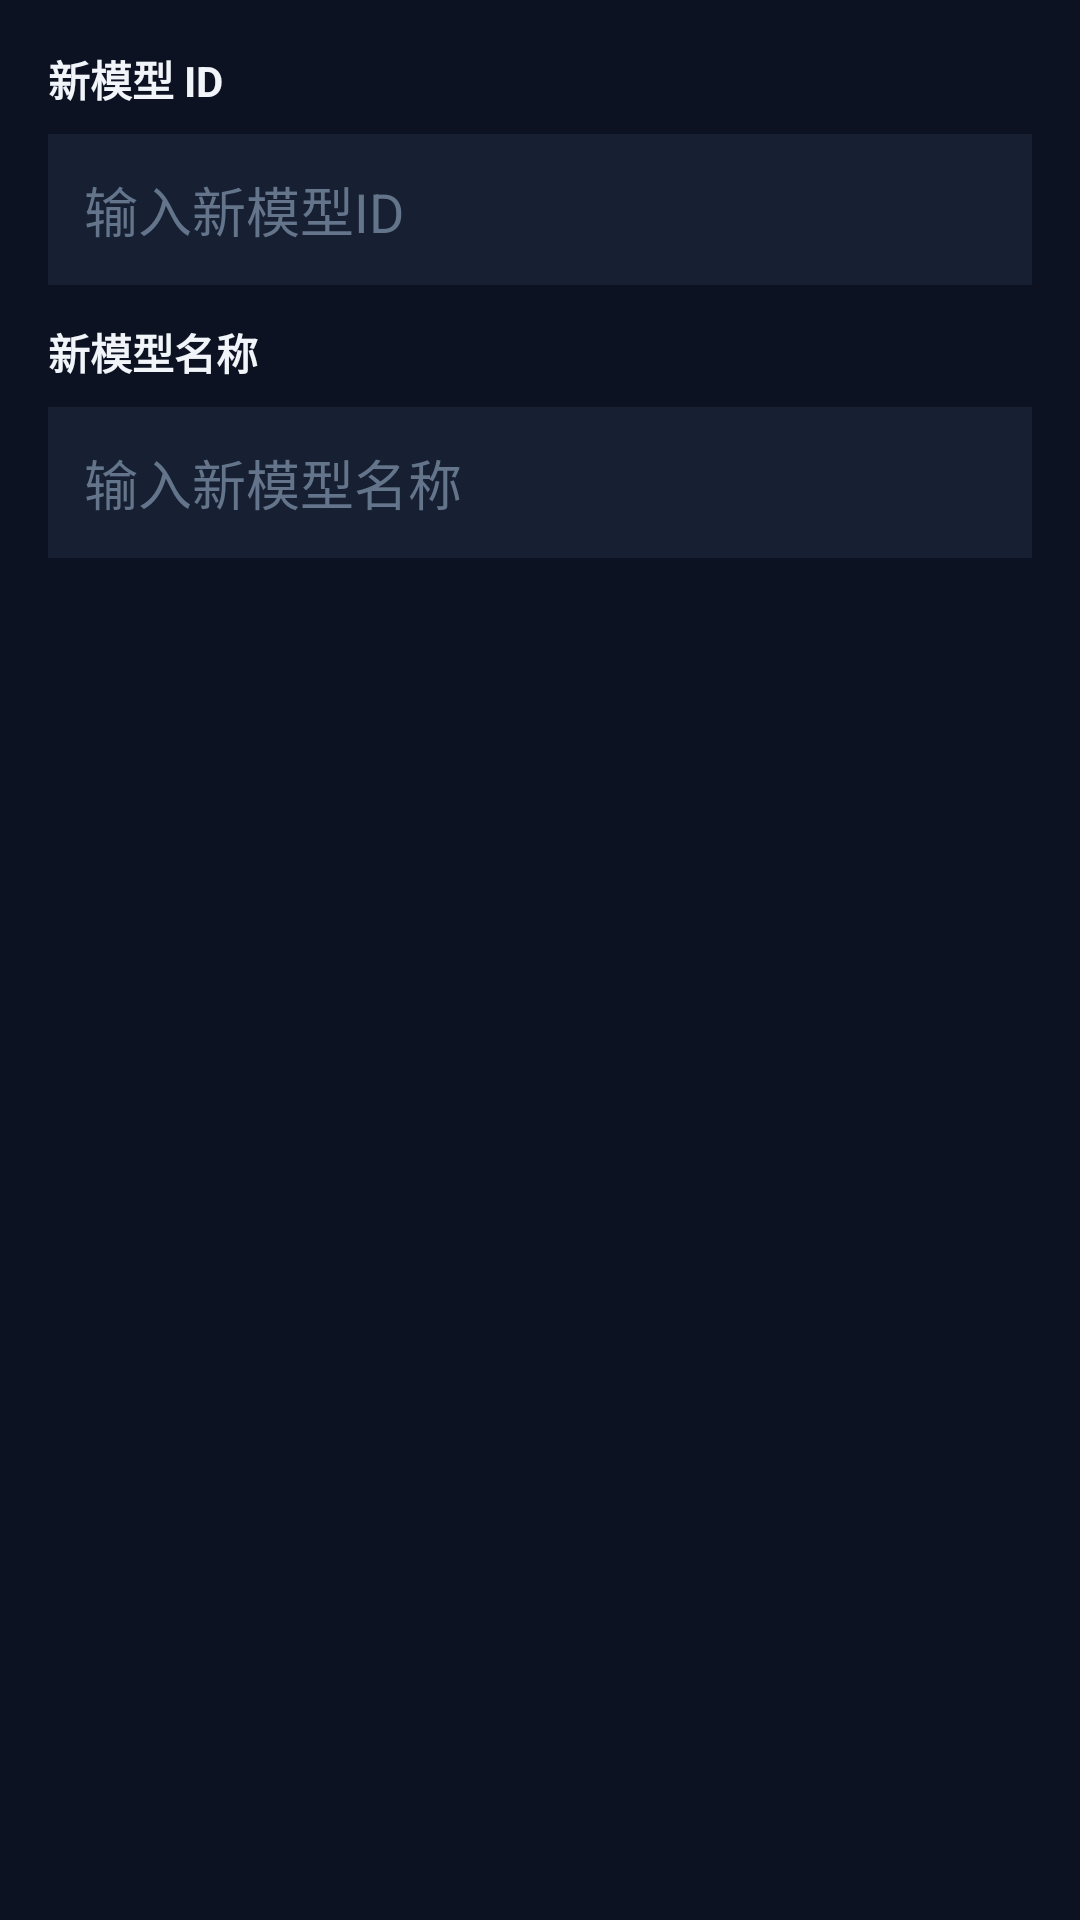

Layout XML and referenced resources for this Android screen:
<!-- AndroidManifest.xml: application theme Theme.ModelRouter -->
<!-- res/layout/dialog_replace_model.xml -->
<?xml version="1.0" encoding="utf-8"?>
<LinearLayout xmlns:android="http://schemas.android.com/apk/res/android"
    android:layout_width="match_parent"
    android:layout_height="wrap_content"
    android:orientation="vertical"
    android:padding="16dp">

    <TextView
        android:layout_width="match_parent"
        android:layout_height="wrap_content"
        android:text="@string/new_model_id"
        android:textColor="@color/textPrimary"
        android:textSize="14sp"
        android:textStyle="bold"
        android:paddingBottom="8dp" />

    <EditText
        android:id="@+id/et_new_model_id"
        android:layout_width="match_parent"
        android:layout_height="wrap_content"
        android:background="@color/surface"
        android:textColor="@color/textPrimary"
        android:textColorHint="@color/textMuted"
        android:hint="输入新模型ID"
        android:padding="12dp"
        android:layout_marginBottom="12dp" />

    <TextView
        android:layout_width="match_parent"
        android:layout_height="wrap_content"
        android:text="@string/new_model_name"
        android:textColor="@color/textPrimary"
        android:textSize="14sp"
        android:textStyle="bold"
        android:paddingBottom="8dp" />

    <EditText
        android:id="@+id/et_new_model_name"
        android:layout_width="match_parent"
        android:layout_height="wrap_content"
        android:background="@color/surface"
        android:textColor="@color/textPrimary"
        android:textColorHint="@color/textMuted"
        android:hint="输入新模型名称"
        android:padding="12dp" />

</LinearLayout>
<!-- resources referenced by this layout -->
<resources>
  <color name="surface">#162032</color>
  <color name="textMuted">#64748b</color>
  <color name="textPrimary">#f1f5f9</color>
  <string name="new_model_id">新模型 ID</string>
  <string name="new_model_name">新模型名称</string>
  <style name="Theme.ModelRouter" parent="Theme.Material3.DayNight.NoActionBar">
          <item name="colorPrimary">@color/primary</item>
          <item name="colorPrimaryVariant">@color/primaryVariant</item>
          <item name="colorSecondary">@color/secondary</item>
          <item name="colorSecondaryVariant">@color/secondaryVariant</item>
          <item name="colorAccent">@color/accent</item>
          <item name="android:colorBackground">@color/background</item>
          <item name="colorSurface">@color/surface</item>
          <item name="colorError">@color/error</item>
          <item name="android:statusBarColor">@color/background</item>
          <item name="android:navigationBarColor">@color/background</item>
          <item name="android:windowBackground">@color/background</item>
      </style>
  <color name="primary">#818cf8</color>
  <color name="primaryVariant">#6366f1</color>
  <color name="secondary">#a78bfa</color>
  <color name="secondaryVariant">#8b5cf6</color>
  <color name="accent">#34d399</color>
  <color name="background">#0c1222</color>
  <color name="error">#f87171</color>
</resources>
